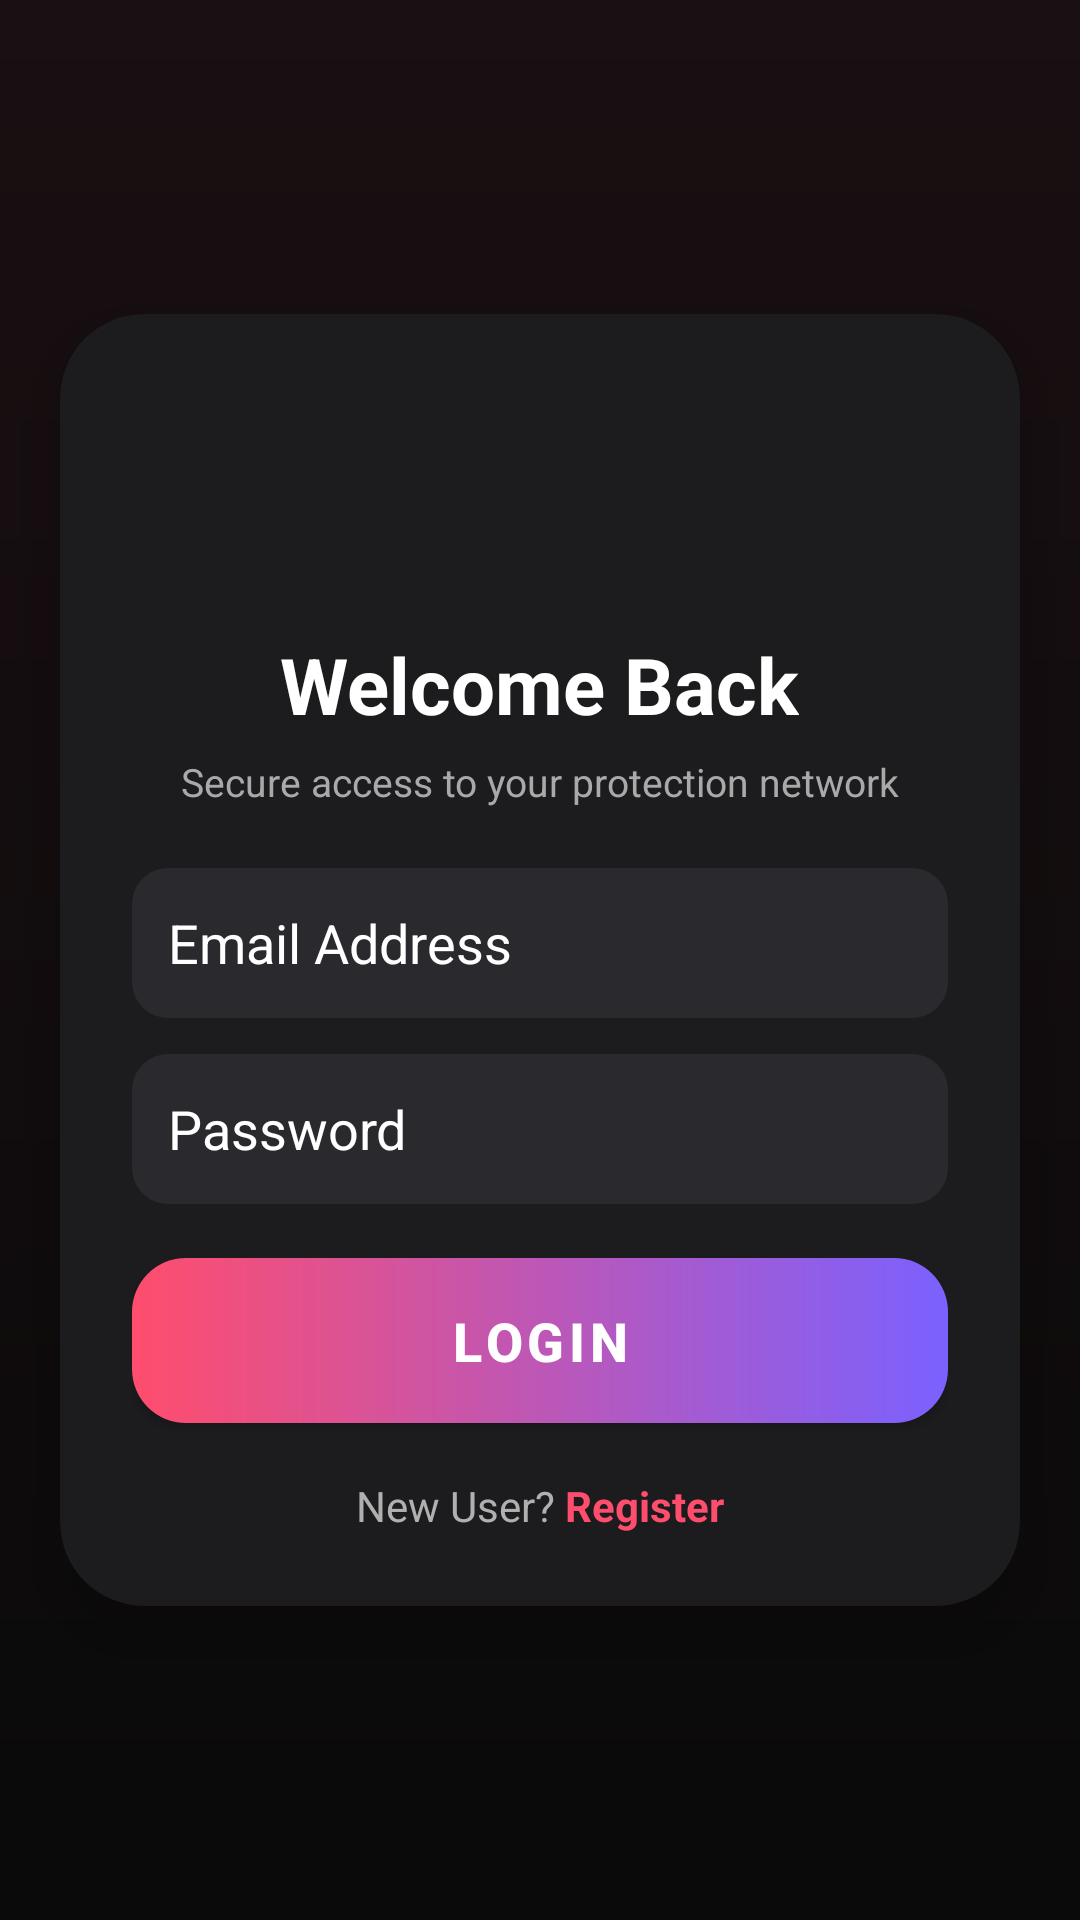

Here is an Android app screen rendered from its layout file. Give the layout XML and the strings, colors and styles it references.
<!-- AndroidManifest.xml: application theme Theme.NariGuard -->
<!-- res/layout/activity_login.xml -->
<?xml version="1.0" encoding="utf-8"?>
<LinearLayout
    xmlns:android="http://schemas.android.com/apk/res/android"
    xmlns:app="http://schemas.android.com/apk/res-auto"
    android:layout_width="match_parent"
    android:layout_height="match_parent"
    android:background="@drawable/bg_login_dark"
    android:gravity="center"
    android:orientation="vertical">

    
    <androidx.cardview.widget.CardView
        android:layout_width="320dp"
        android:layout_height="wrap_content"
        app:cardCornerRadius="28dp"
        app:cardElevation="12dp"
        app:cardBackgroundColor="#1C1C1E">

        <LinearLayout
            android:layout_width="match_parent"
            android:layout_height="wrap_content"
            android:orientation="vertical"
            android:padding="24dp">

            
            <ImageView
                android:layout_width="70dp"
                android:layout_height="70dp"
                android:layout_gravity="center"
                android:src="@drawable/shield"
                android:tint="#FF4D6D"
                android:layout_marginBottom="12dp"/>

            
            <TextView
                android:layout_width="wrap_content"
                android:layout_height="wrap_content"
                android:text="Welcome Back"
                android:textColor="#FFFFFF"
                android:textSize="26sp"
                android:textStyle="bold"
                android:layout_gravity="center"/>

            <TextView
                android:layout_width="wrap_content"
                android:layout_height="wrap_content"
                android:text="Secure access to your protection network"
                android:textColor="#A9A9A9"
                android:textSize="13sp"
                android:layout_gravity="center"
                android:layout_marginTop="6dp"
                android:layout_marginBottom="20dp"/>


            <EditText
                android:id="@+id/email"
                android:layout_width="match_parent"
                android:layout_height="50dp"
                android:hint="Email Address"
                android:textColorHint="@color/white"
                android:padding="12dp"
                android:textColor="#FFFFFF"

                android:background="@drawable/input_bg"/>

            
            <EditText
                android:id="@+id/password"
                android:layout_width="match_parent"
                android:layout_height="50dp"
                android:hint="Password"
                android:textColorHint="@color/white"
                android:padding="12dp"
                android:textColor="#FFFFFF"

                android:background="@drawable/input_bg"
                android:layout_marginTop="12dp"
                android:inputType="textPassword"/>



            
            <com.google.android.material.button.MaterialButton
                android:id="@+id/loginbtn"
                android:layout_width="match_parent"
                android:layout_height="55dp"
                android:layout_marginTop="18dp"
                android:text="LOGIN"
                android:textStyle="bold"
                android:textSize="18sp"
                android:textColor="#FFFFFF"
                android:background="@drawable/btn_gradient"
                app:backgroundTint="@null"
                app:cornerRadius="16dp"/>
            
            <LinearLayout
                android:layout_width="wrap_content"
                android:layout_height="wrap_content"
                android:layout_gravity="center"
                android:orientation="horizontal"
                android:layout_marginTop="18dp">

                <TextView
                    android:layout_height="wrap_content"
                    android:layout_width="wrap_content"
                    android:text="New User? "
                    android:textColor="#B0B0B0"/>

                <TextView
                    android:layout_height="wrap_content"
                    android:layout_width="wrap_content"
                    android:id="@+id/signup"
                    android:text="Register"
                    android:textColor="#FF4D6D"
                    android:textStyle="bold"/>
            </LinearLayout>

        </LinearLayout>
    </androidx.cardview.widget.CardView>

</LinearLayout>
<!-- resources referenced by this layout -->
<resources>
  <color name="white">#FFFFFF</color>
  <!-- drawable bg_login_dark (drawable) -->
  <shape xmlns:android="http://schemas.android.com/apk/res/android">
      <gradient
          android:startColor="#1A0F12"
          android:endColor="#0A0A0A"
          android:angle="270"/>
  </shape>
  <!-- drawable btn_gradient (drawable) -->
  <shape xmlns:android="http://schemas.android.com/apk/res/android">
      <gradient
          android:startColor="#FF4D6D"
          android:endColor="#7B61FF"
          android:angle="0"/>
      <corners android:radius="18dp"/>
  </shape>
  <!-- drawable input_bg (drawable) -->
  <shape xmlns:android="http://schemas.android.com/apk/res/android">
      <solid android:color="#2A2A2E"/>
      <corners android:radius="12dp"/>
  </shape>
  <style name="Theme.NariGuard" parent="Theme.MaterialComponents.DayNight.NoActionBar">
  
  
          <item name="colorPrimary">@color/colorPrimary</item>
          <item name="colorPrimaryVariant">@color/colorPrimaryDark</item>
          <item name="colorOnPrimary">@color/white</item>
          <item name="colorSecondary">@color/colorAccent</item>
          <item name="colorOnSecondary">@color/black</item>
  
  
          <item name="android:windowFullscreen">true</item>
          <item name="android:windowTranslucentStatus">true</item>
  
  
          <item name="android:windowDrawsSystemBarBackgrounds">true</item>
  
      </style>
  <color name="colorPrimary">#C52BEA</color>
  <color name="colorPrimaryDark">#A11AC8</color>
  <color name="colorAccent">#C52BEA</color>
  <color name="black">#000000</color>
</resources>
